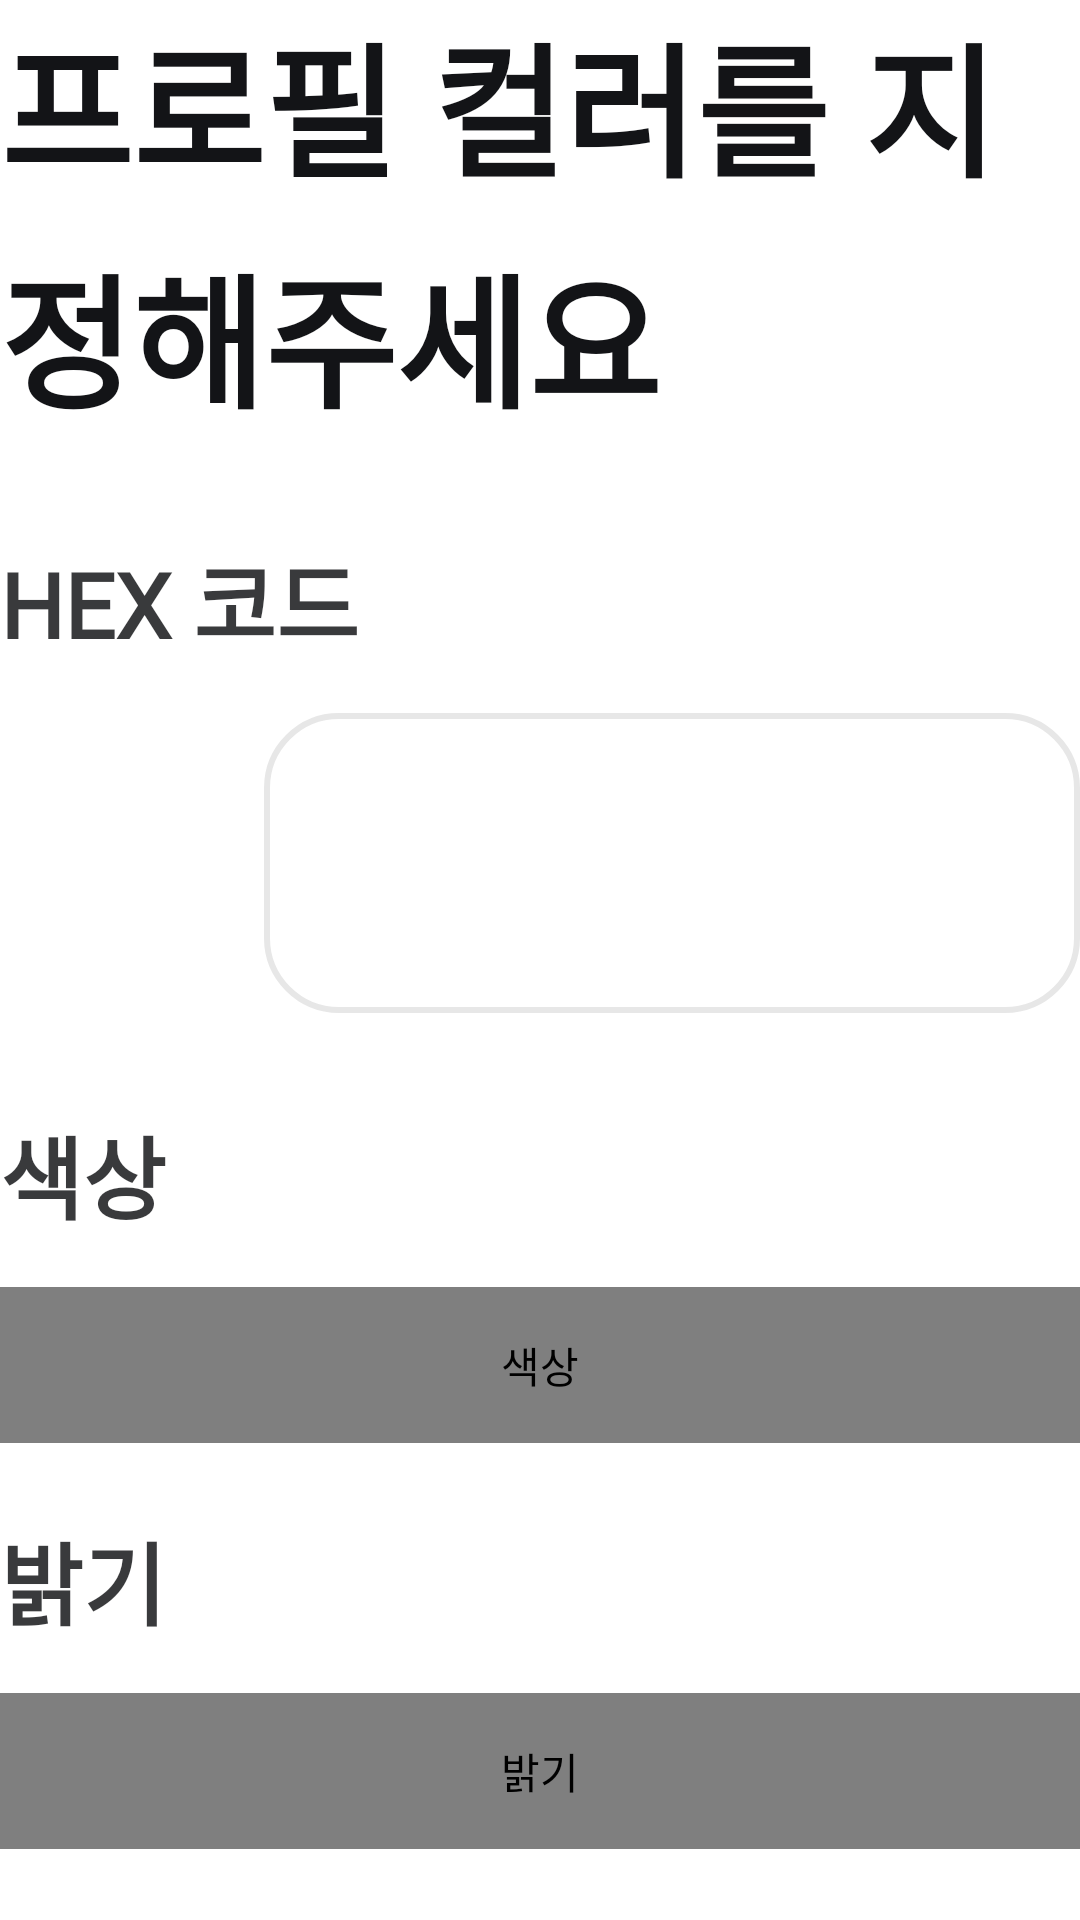

Produce the Android XML layout that renders to this screen, including the resource entries it uses.
<!-- AndroidManifest.xml: application theme Theme.Pleos -->
<!-- res/layout/include_color_picker.xml -->
<?xml version="1.0" encoding="utf-8"?>
<LinearLayout xmlns:android="http://schemas.android.com/apk/res/android"
    android:id="@+id/color_picker"
    android:layout_width="780dp"
    android:layout_height="wrap_content"
    android:orientation="vertical">

    <TextView
        style="@style/Voium.Text.HeadlineSmallExtraStrong"
        android:layout_width="wrap_content"
        android:layout_height="wrap_content"
        android:accessibilityHeading="true"
        android:text="@string/color_picker_title" />

    <TextView
        style="@style/Voium.Text.BodyLargeStrong"
        android:layout_width="wrap_content"
        android:layout_height="wrap_content"
        android:layout_marginTop="32dp"
        android:labelFor="@id/picker_hex"
        android:text="@string/color_picker_hex"
        android:textColor="@color/voium_text_secondary" />

    <LinearLayout
        android:layout_width="match_parent"
        android:layout_height="100dp"
        android:layout_marginTop="16dp"
        android:gravity="center_vertical"
        android:orientation="horizontal">

        <View
            android:id="@+id/picker_preview"
            android:layout_width="72dp"
            android:layout_height="72dp"
            android:importantForAccessibility="no" />

        <EditText
            android:id="@+id/picker_hex"
            style="@style/Voium.Text"
            android:layout_width="0dp"
            android:layout_height="match_parent"
            android:layout_marginStart="16dp"
            android:layout_weight="1"
            android:background="@drawable/bg_text_field"
            android:digits="#0123456789ABCDEFabcdef"
            android:imeOptions="actionDone"
            android:inputType="textCapCharacters|textNoSuggestions"
            android:maxLength="7"
            android:paddingHorizontal="32dp"
            android:singleLine="true"
            android:textFontWeight="400"
            android:textSize="36sp" />
    </LinearLayout>

    <TextView
        style="@style/Voium.Text.BodyLargeStrong"
        android:layout_width="wrap_content"
        android:layout_height="wrap_content"
        android:layout_marginTop="32dp"
        android:text="@string/color_picker_hue"
        android:textColor="@color/voium_text_secondary" />

    <com.example.pleos.GradientSlider
        android:id="@+id/picker_hue"
        android:layout_width="match_parent"
        android:layout_height="52dp"
        android:layout_marginTop="16dp"
        android:contentDescription="@string/color_picker_hue" />

    <TextView
        style="@style/Voium.Text.BodyLargeStrong"
        android:layout_width="wrap_content"
        android:layout_height="wrap_content"
        android:layout_marginTop="24dp"
        android:text="@string/color_picker_brightness"
        android:textColor="@color/voium_text_secondary" />

    <com.example.pleos.GradientSlider
        android:id="@+id/picker_brightness"
        android:layout_width="match_parent"
        android:layout_height="52dp"
        android:layout_marginTop="16dp"
        android:contentDescription="@string/color_picker_brightness" />

    <TextView
        android:id="@+id/picker_note"
        style="@style/Voium.Text.BodySmallStrong"
        android:layout_width="wrap_content"
        android:layout_height="wrap_content"
        android:layout_marginTop="24dp"
        android:accessibilityLiveRegion="polite"
        android:text="@string/color_picker_note"
        android:textColor="@color/voium_picker_note" />
</LinearLayout>
<!-- resources referenced by this layout -->
<resources>
  <color name="voium_picker_note">#FF737882</color>
  <color name="voium_text_secondary">#D6131417</color>
  <!-- drawable bg_text_field (drawable) -->
  <?xml version="1.0" encoding="utf-8"?>
  <selector xmlns:android="http://schemas.android.com/apk/res/android">
      <item android:state_focused="true">
          <shape android:shape="rectangle">
              <corners android:radius="24dp" />
              <solid android:color="@android:color/white" />
              <stroke android:width="2dp" android:color="@color/voium_text_primary" />
          </shape>
      </item>
      <item>
          <shape android:shape="rectangle">
              <corners android:radius="24dp" />
              <solid android:color="@android:color/white" />
              <stroke android:width="2dp" android:color="#1A131417" />
          </shape>
      </item>
  </selector>
  <string name="color_picker_brightness">밝기</string>
  <string name="color_picker_hex">HEX 코드</string>
  <string name="color_picker_hue">색상</string>
  <string name="color_picker_note">자막 테두리와 실내 조명이 이 색으로 켜져요</string>
  <string name="color_picker_title">프로필 컬러를 지정해주세요</string>
  <style name="Voium.Text" parent="">
          <item name="android:fontFamily">@font/asta_sans</item>
          <item name="android:includeFontPadding">false</item>
          <item name="android:textColor">@color/voium_text_primary</item>
      </style>
  <style name="Voium.Text.BodyLargeStrong">
          <item name="android:textSize">30sp</item>
          <item name="android:lineHeight">38sp</item>
          <item name="android:textFontWeight">700</item>
      </style>
  <style name="Voium.Text.BodySmallStrong">
          <item name="android:textSize">26sp</item>
          <item name="android:lineHeight">34sp</item>
          <item name="android:textFontWeight">700</item>
      </style>
  <style name="Voium.Text.HeadlineSmallExtraStrong">
          <item name="android:textSize">48sp</item>
          <item name="android:lineHeight">64sp</item>
          <item name="android:textFontWeight">800</item>
      </style>
  <style name="Theme.Pleos" parent="Theme.MaterialComponents.DayNight.DarkActionBar">
          
          <item name="colorPrimary">@color/purple_500</item>
          <item name="colorPrimaryVariant">@color/purple_700</item>
          <item name="colorOnPrimary">@color/white</item>
          
          <item name="colorSecondary">@color/teal_200</item>
          <item name="colorSecondaryVariant">@color/teal_700</item>
          <item name="colorOnSecondary">@color/black</item>
          
          <item name="android:statusBarColor">?attr/colorPrimaryVariant</item>
          
      </style>
  <color name="voium_text_primary">#FF131417</color>
  <color name="purple_500">#FF6200EE</color>
  <color name="purple_700">#FF3700B3</color>
  <color name="white">#FFFFFFFF</color>
  <color name="teal_200">#FF03DAC5</color>
  <color name="teal_700">#FF018786</color>
  <color name="black">#FF000000</color>
</resources>
